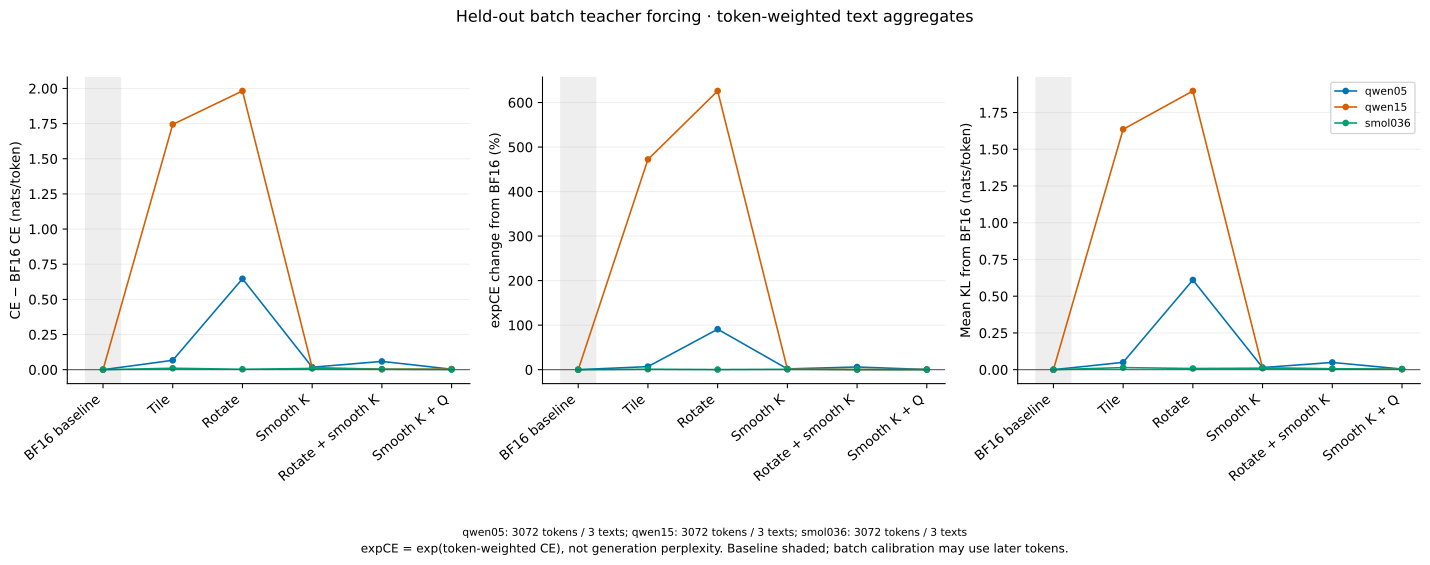

Data behind this chart, as committed beside it:
model, family, revision, text, variant, tokens, ce, exp_ce, mean_kl
qwen05, qwen, 7ae557604adf67be50417f59c2c2f167def9a775, alice, bf16, 1024, 2.68, 14.59, 0.0
qwen05, qwen, 7ae557604adf67be50417f59c2c2f167def9a775, alice, tile, 1024, 2.756, 15.74, 0.0516
qwen05, qwen, 7ae557604adf67be50417f59c2c2f167def9a775, alice, rotate, 1024, 3.215, 24.91, 0.4902
qwen05, qwen, 7ae557604adf67be50417f59c2c2f167def9a775, alice, smooth_k, 1024, 2.691, 14.75, 0.01409
qwen05, qwen, 7ae557604adf67be50417f59c2c2f167def9a775, alice, rotate_smooth_k, 1024, 2.726, 15.27, 0.03895
qwen05, qwen, 7ae557604adf67be50417f59c2c2f167def9a775, alice, smooth_kq, 1024, 2.686, 14.67, 0.004354
qwen05, qwen, 7ae557604adf67be50417f59c2c2f167def9a775, moby, bf16, 1024, 3.405, 30.1, 0.0
qwen05, qwen, 7ae557604adf67be50417f59c2c2f167def9a775, moby, tile, 1024, 3.483, 32.57, 0.05502
qwen05, qwen, 7ae557604adf67be50417f59c2c2f167def9a775, moby, rotate, 1024, 3.946, 51.73, 0.499
qwen05, qwen, 7ae557604adf67be50417f59c2c2f167def9a775, moby, smooth_k, 1024, 3.426, 30.75, 0.01488
qwen05, qwen, 7ae557604adf67be50417f59c2c2f167def9a775, moby, rotate_smooth_k, 1024, 3.465, 31.99, 0.04921
qwen05, qwen, 7ae557604adf67be50417f59c2c2f167def9a775, moby, smooth_kq, 1024, 3.407, 30.17, 0.004338
qwen05, qwen, 7ae557604adf67be50417f59c2c2f167def9a775, pride, bf16, 1024, 2.897, 18.12, 0.0
qwen05, qwen, 7ae557604adf67be50417f59c2c2f167def9a775, pride, tile, 1024, 2.943, 18.96, 0.04355
qwen05, qwen, 7ae557604adf67be50417f59c2c2f167def9a775, pride, rotate, 1024, 3.76, 42.95, 0.8424
qwen05, qwen, 7ae557604adf67be50417f59c2c2f167def9a775, pride, smooth_k, 1024, 2.918, 18.5, 0.01528
qwen05, qwen, 7ae557604adf67be50417f59c2c2f167def9a775, pride, rotate_smooth_k, 1024, 2.967, 19.44, 0.05974
qwen05, qwen, 7ae557604adf67be50417f59c2c2f167def9a775, pride, smooth_kq, 1024, 2.899, 18.16, 0.004062
qwen15, qwen, 989aa7980e4cf806f80c7fef2b1adb7bc71aa306, alice, bf16, 1024, 1.902, 6.698, 0.0
qwen15, qwen, 989aa7980e4cf806f80c7fef2b1adb7bc71aa306, alice, tile, 1024, 3.559, 35.14, 1.542
qwen15, qwen, 989aa7980e4cf806f80c7fef2b1adb7bc71aa306, alice, rotate, 1024, 4.131, 62.26, 2.09
qwen15, qwen, 989aa7980e4cf806f80c7fef2b1adb7bc71aa306, alice, smooth_k, 1024, 1.921, 6.828, 0.01816
qwen15, qwen, 989aa7980e4cf806f80c7fef2b1adb7bc71aa306, alice, rotate_smooth_k, 1024, 1.908, 6.739, 0.007979
qwen15, qwen, 989aa7980e4cf806f80c7fef2b1adb7bc71aa306, alice, smooth_kq, 1024, 1.906, 6.729, 0.004217
qwen15, qwen, 989aa7980e4cf806f80c7fef2b1adb7bc71aa306, moby, bf16, 1024, 2.915, 18.46, 0.0
qwen15, qwen, 989aa7980e4cf806f80c7fef2b1adb7bc71aa306, moby, tile, 1024, 4.852, 127.9, 1.828
qwen15, qwen, 989aa7980e4cf806f80c7fef2b1adb7bc71aa306, moby, rotate, 1024, 4.75, 115.6, 1.765
qwen15, qwen, 989aa7980e4cf806f80c7fef2b1adb7bc71aa306, moby, smooth_k, 1024, 2.93, 18.73, 0.009066
qwen15, qwen, 989aa7980e4cf806f80c7fef2b1adb7bc71aa306, moby, rotate_smooth_k, 1024, 2.919, 18.52, 0.004774
qwen15, qwen, 989aa7980e4cf806f80c7fef2b1adb7bc71aa306, moby, smooth_kq, 1024, 2.918, 18.51, 0.003031
qwen15, qwen, 989aa7980e4cf806f80c7fef2b1adb7bc71aa306, pride, bf16, 1024, 2.415, 11.19, 0.0
qwen15, qwen, 989aa7980e4cf806f80c7fef2b1adb7bc71aa306, pride, tile, 1024, 4.054, 57.62, 1.538
qwen15, qwen, 989aa7980e4cf806f80c7fef2b1adb7bc71aa306, pride, rotate, 1024, 4.297, 73.5, 1.836
qwen15, qwen, 989aa7980e4cf806f80c7fef2b1adb7bc71aa306, pride, smooth_k, 1024, 2.427, 11.32, 0.008232
qwen15, qwen, 989aa7980e4cf806f80c7fef2b1adb7bc71aa306, pride, rotate_smooth_k, 1024, 2.416, 11.2, 0.004759
qwen15, qwen, 989aa7980e4cf806f80c7fef2b1adb7bc71aa306, pride, smooth_kq, 1024, 2.42, 11.25, 0.003133
smol036, smol, a10cc1512eabd3dde888204e902eca88bddb4951, alice, bf16, 1024, 2.339, 10.37, 0.0
smol036, smol, a10cc1512eabd3dde888204e902eca88bddb4951, alice, tile, 1024, 2.361, 10.6, 0.01565
smol036, smol, a10cc1512eabd3dde888204e902eca88bddb4951, alice, rotate, 1024, 2.342, 10.4, 0.01025
smol036, smol, a10cc1512eabd3dde888204e902eca88bddb4951, alice, smooth_k, 1024, 2.346, 10.44, 0.01161
smol036, smol, a10cc1512eabd3dde888204e902eca88bddb4951, alice, rotate_smooth_k, 1024, 2.346, 10.44, 0.007244
smol036, smol, a10cc1512eabd3dde888204e902eca88bddb4951, alice, smooth_kq, 1024, 2.339, 10.37, 0.003857
smol036, smol, a10cc1512eabd3dde888204e902eca88bddb4951, moby, bf16, 1024, 3.145, 23.23, 0.0
smol036, smol, a10cc1512eabd3dde888204e902eca88bddb4951, moby, tile, 1024, 3.147, 23.26, 0.01416
smol036, smol, a10cc1512eabd3dde888204e902eca88bddb4951, moby, rotate, 1024, 3.148, 23.29, 0.007451
smol036, smol, a10cc1512eabd3dde888204e902eca88bddb4951, moby, smooth_k, 1024, 3.153, 23.41, 0.009972
smol036, smol, a10cc1512eabd3dde888204e902eca88bddb4951, moby, rotate_smooth_k, 1024, 3.147, 23.26, 0.006482
smol036, smol, a10cc1512eabd3dde888204e902eca88bddb4951, moby, smooth_kq, 1024, 3.146, 23.25, 0.003621
smol036, smol, a10cc1512eabd3dde888204e902eca88bddb4951, pride, bf16, 1024, 2.546, 12.76, 0.0
smol036, smol, a10cc1512eabd3dde888204e902eca88bddb4951, pride, tile, 1024, 2.554, 12.86, 0.01272
smol036, smol, a10cc1512eabd3dde888204e902eca88bddb4951, pride, rotate, 1024, 2.55, 12.8, 0.006359
smol036, smol, a10cc1512eabd3dde888204e902eca88bddb4951, pride, smooth_k, 1024, 2.558, 12.91, 0.009348
smol036, smol, a10cc1512eabd3dde888204e902eca88bddb4951, pride, rotate_smooth_k, 1024, 2.548, 12.78, 0.005324
smol036, smol, a10cc1512eabd3dde888204e902eca88bddb4951, pride, smooth_kq, 1024, 2.548, 12.78, 0.003059
